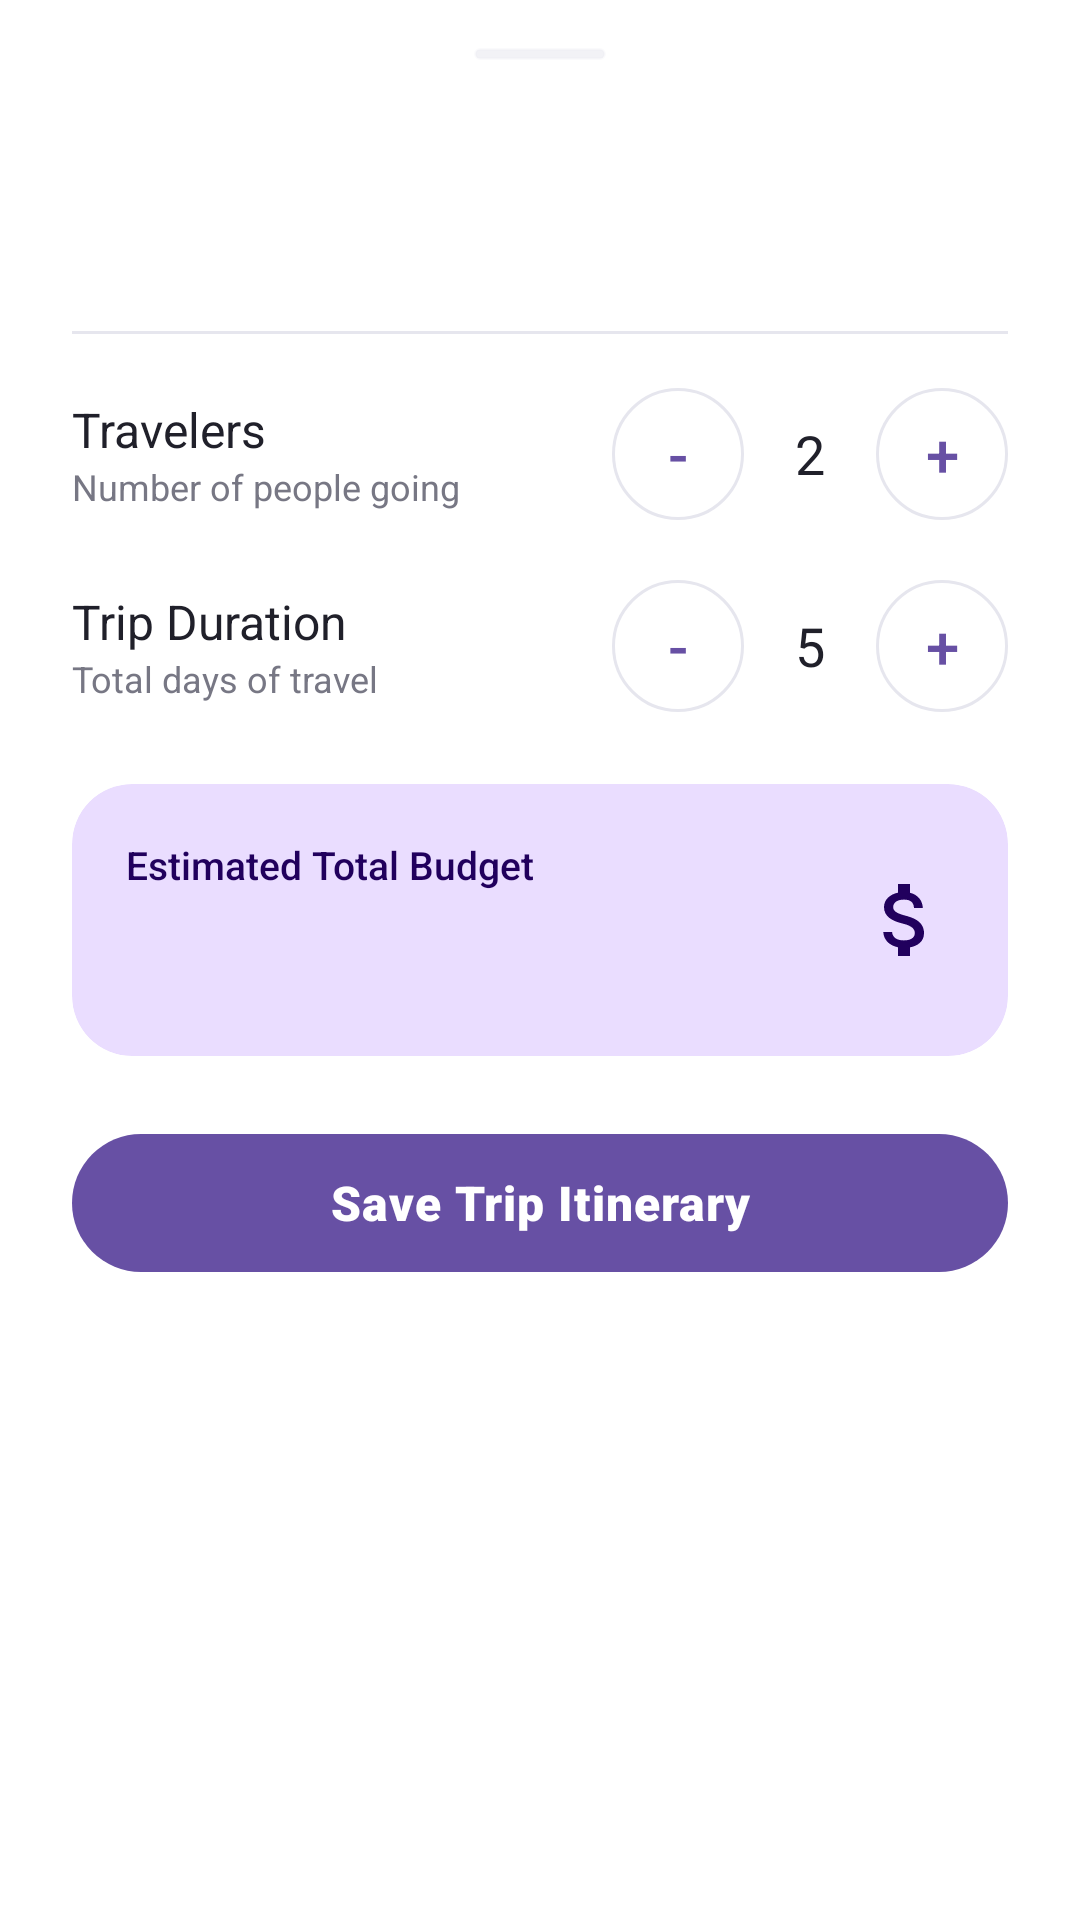

This screen was rendered from an Android layout file. Write that file and the resources it references.
<!-- AndroidManifest.xml: application theme Theme.TravelVista -->
<!-- res/layout/bottom_sheet_plan_trip.xml -->
<?xml version="1.0" encoding="utf-8"?>
<LinearLayout xmlns:android="http://schemas.android.com/apk/res/android"
    xmlns:app="http://schemas.android.com/apk/res-auto"
    xmlns:tools="http://schemas.android.com/tools"
    android:layout_width="match_parent"
    android:layout_height="wrap_content"
    android:background="?attr/colorSurface"
    android:orientation="vertical"
    android:paddingStart="24dp"
    android:paddingTop="16dp"
    android:paddingEnd="24dp"
    android:paddingBottom="32dp">

    
    <View
        android:layout_width="44dp"
        android:layout_height="4dp"
        android:layout_gravity="center_horizontal"
        android:layout_marginBottom="20dp"
        android:background="@drawable/bg_badge_rounded"
        android:backgroundTint="?attr/colorOutline" />

    <TextView
        android:id="@+id/tv_sheet_title"
        android:layout_width="match_parent"
        android:layout_height="wrap_content"
        android:fontFamily="sans-serif-black"
        android:letterSpacing="-0.01"
        android:textColor="?attr/colorOnSurface"
        android:textSize="22sp"
        tools:text="Plan Your Trip to Santorini" />

    <TextView
        android:id="@+id/tv_sheet_subtitle"
        android:layout_width="match_parent"
        android:layout_height="wrap_content"
        android:layout_marginTop="4dp"
        android:fontFamily="sans-serif-medium"
        android:textColor="?attr/colorOnSurfaceVariant"
        android:textSize="14sp"
        tools:text="Daily estimate: $180 per traveler" />

    <View
        android:layout_width="match_parent"
        android:layout_height="1dp"
        android:layout_marginTop="18dp"
        android:layout_marginBottom="18dp"
        android:background="?attr/colorOutline" />

    
    <LinearLayout
        android:layout_width="match_parent"
        android:layout_height="wrap_content"
        android:gravity="center_vertical"
        android:orientation="horizontal">

        <LinearLayout
            android:layout_width="0dp"
            android:layout_height="wrap_content"
            android:layout_weight="1"
            android:orientation="vertical">

            <TextView
                android:layout_width="wrap_content"
                android:layout_height="wrap_content"
                android:fontFamily="sans-serif-bold"
                android:text="Travelers"
                android:textColor="?attr/colorOnSurface"
                android:textSize="16sp" />

            <TextView
                android:layout_width="wrap_content"
                android:layout_height="wrap_content"
                android:fontFamily="sans-serif"
                android:text="Number of people going"
                android:textColor="?attr/colorOnSurfaceVariant"
                android:textSize="12sp" />
        </LinearLayout>

        <com.google.android.material.button.MaterialButton
            android:id="@+id/btn_minus_travelers"
            style="@style/Widget.Material3.Button.OutlinedButton"
            android:layout_width="44dp"
            android:layout_height="44dp"
            android:insetLeft="0dp"
            android:insetTop="0dp"
            android:insetRight="0dp"
            android:insetBottom="0dp"
            android:padding="0dp"
            android:text="-"
            android:textSize="20sp"
            app:cornerRadius="22dp"
            app:strokeColor="?attr/colorOutline" />

        <TextView
            android:id="@+id/tv_travelers_count"
            android:layout_width="44dp"
            android:layout_height="wrap_content"
            android:fontFamily="sans-serif-bold"
            android:gravity="center"
            android:text="2"
            android:textColor="?attr/colorOnSurface"
            android:textSize="18sp" />

        <com.google.android.material.button.MaterialButton
            android:id="@+id/btn_plus_travelers"
            style="@style/Widget.Material3.Button.OutlinedButton"
            android:layout_width="44dp"
            android:layout_height="44dp"
            android:insetLeft="0dp"
            android:insetTop="0dp"
            android:insetRight="0dp"
            android:insetBottom="0dp"
            android:padding="0dp"
            android:text="+"
            android:textSize="20sp"
            app:cornerRadius="22dp"
            app:strokeColor="?attr/colorOutline" />
    </LinearLayout>

    
    <LinearLayout
        android:layout_width="match_parent"
        android:layout_height="wrap_content"
        android:layout_marginTop="20dp"
        android:gravity="center_vertical"
        android:orientation="horizontal">

        <LinearLayout
            android:layout_width="0dp"
            android:layout_height="wrap_content"
            android:layout_weight="1"
            android:orientation="vertical">

            <TextView
                android:layout_width="wrap_content"
                android:layout_height="wrap_content"
                android:fontFamily="sans-serif-bold"
                android:text="Trip Duration"
                android:textColor="?attr/colorOnSurface"
                android:textSize="16sp" />

            <TextView
                android:layout_width="wrap_content"
                android:layout_height="wrap_content"
                android:fontFamily="sans-serif"
                android:text="Total days of travel"
                android:textColor="?attr/colorOnSurfaceVariant"
                android:textSize="12sp" />
        </LinearLayout>

        <com.google.android.material.button.MaterialButton
            android:id="@+id/btn_minus_days"
            style="@style/Widget.Material3.Button.OutlinedButton"
            android:layout_width="44dp"
            android:layout_height="44dp"
            android:insetLeft="0dp"
            android:insetTop="0dp"
            android:insetRight="0dp"
            android:insetBottom="0dp"
            android:padding="0dp"
            android:text="-"
            android:textSize="20sp"
            app:cornerRadius="22dp"
            app:strokeColor="?attr/colorOutline" />

        <TextView
            android:id="@+id/tv_days_count"
            android:layout_width="44dp"
            android:layout_height="wrap_content"
            android:fontFamily="sans-serif-bold"
            android:gravity="center"
            android:text="5"
            android:textColor="?attr/colorOnSurface"
            android:textSize="18sp" />

        <com.google.android.material.button.MaterialButton
            android:id="@+id/btn_plus_days"
            style="@style/Widget.Material3.Button.OutlinedButton"
            android:layout_width="44dp"
            android:layout_height="44dp"
            android:insetLeft="0dp"
            android:insetTop="0dp"
            android:insetRight="0dp"
            android:insetBottom="0dp"
            android:padding="0dp"
            android:text="+"
            android:textSize="20sp"
            app:cornerRadius="22dp"
            app:strokeColor="?attr/colorOutline" />
    </LinearLayout>

    
    <com.google.android.material.card.MaterialCardView
        android:layout_width="match_parent"
        android:layout_height="wrap_content"
        android:layout_marginTop="24dp"
        app:cardBackgroundColor="?attr/colorPrimaryContainer"
        app:cardCornerRadius="@dimen/card_corner_radius"
        app:cardElevation="0dp"
        app:strokeWidth="0dp">

        <LinearLayout
            android:layout_width="match_parent"
            android:layout_height="wrap_content"
            android:gravity="center_vertical"
            android:orientation="horizontal"
            android:padding="18dp">

            <LinearLayout
                android:layout_width="0dp"
                android:layout_height="wrap_content"
                android:layout_weight="1"
                android:orientation="vertical">

                <TextView
                    android:layout_width="wrap_content"
                    android:layout_height="wrap_content"
                    android:fontFamily="sans-serif-medium"
                    android:text="Estimated Total Budget"
                    android:textColor="?attr/colorOnPrimaryContainer"
                    android:textSize="13sp" />

                <TextView
                    android:id="@+id/tv_total_cost"
                    android:layout_width="wrap_content"
                    android:layout_height="wrap_content"
                    android:layout_marginTop="2dp"
                    android:fontFamily="sans-serif-black"
                    android:textColor="?attr/colorOnPrimaryContainer"
                    android:textSize="26sp"
                    tools:text="$1,800" />
            </LinearLayout>

            <ImageView
                android:layout_width="32dp"
                android:layout_height="32dp"
                android:contentDescription="@null"
                android:src="@drawable/ic_dollar"
                app:tint="?attr/colorOnPrimaryContainer" />
        </LinearLayout>
    </com.google.android.material.card.MaterialCardView>

    
    <com.google.android.material.button.MaterialButton
        android:id="@+id/btn_confirm_plan"
        android:layout_width="match_parent"
        android:layout_height="54dp"
        android:layout_marginTop="22dp"
        android:fontFamily="sans-serif-black"
        android:letterSpacing="0.02"
        android:text="Save Trip Itinerary"
        android:textSize="16sp"
        app:cornerRadius="27dp" />

</LinearLayout>
<!-- resources referenced by this layout -->
<resources>
  <dimen name="card_corner_radius">20dp</dimen>
  <!-- drawable bg_badge_rounded (drawable) -->
  <?xml version="1.0" encoding="utf-8"?>
  <shape xmlns:android="http://schemas.android.com/apk/res/android"
      android:shape="rectangle">
      <corners android:radius="100dp" />
      <solid android:color="#80121218" />
      <stroke
          android:width="1dp"
          android:color="#33FFFFFF" />
  </shape>
  <!-- drawable ic_dollar (drawable) -->
  <?xml version="1.0" encoding="utf-8"?>
  <vector xmlns:android="http://schemas.android.com/apk/res/android"
      android:width="24dp"
      android:height="24dp"
      android:viewportWidth="24"
      android:viewportHeight="24">
      <path
          android:fillColor="?attr/colorPrimary"
          android:pathData="M11.8,10.9c-2.27,-.59 -3,-1.2 -3,-2.15 0,-1.09 1.01,-1.85 2.7,-1.85 1.78,0 2.44,.85 2.5,2.1h2.21c-.07,-1.72 -1.12,-3.3 -3.21,-3.81V3h-3v2.16c-1.94,.42 -3.5,1.68 -3.5,3.61 0,2.31 1.91,3.46 4.7,4.13 2.5,.6 3,1.48 3,2.41 0,.69 -.49,1.79 -2.7,1.79 -2.06,0 -2.87,-.92 -2.98,-2.1h-2.2c.12,2.19 1.76,3.42 3.68,3.83V21h3v-2.15c1.95,-.37 3.5,-1.5 3.5,-3.55 0,-2.84 -2.43,-3.81 -4.7,-4.4z" />
  </vector>
  <style name="Theme.TravelVista" parent="Theme.Material3.DayNight.NoActionBar">
          
          <item name="colorPrimary">@color/primary</item>
          <item name="colorOnPrimary">@color/on_primary</item>
          <item name="colorPrimaryContainer">@color/primary_container</item>
          <item name="colorOnPrimaryContainer">@color/on_primary_container</item>
  
          
          <item name="colorSecondary">@color/secondary</item>
          <item name="colorOnSecondary">@color/on_secondary</item>
          <item name="colorSecondaryContainer">@color/secondary_container</item>
          <item name="colorOnSecondaryContainer">@color/on_secondary_container</item>
  
          
          <item name="colorTertiary">@color/tertiary</item>
          <item name="colorOnTertiary">@color/on_tertiary</item>
          <item name="colorTertiaryContainer">@color/tertiary_container</item>
          <item name="colorOnTertiaryContainer">@color/on_tertiary_container</item>
  
          
          <item name="android:colorBackground">@color/background</item>
          <item name="colorOnBackground">@color/on_background</item>
          <item name="colorSurface">@color/surface</item>
          <item name="colorOnSurface">@color/on_surface</item>
          <item name="colorSurfaceVariant">@color/surface_variant</item>
          <item name="colorOnSurfaceVariant">@color/on_surface_variant</item>
          <item name="colorOutline">@color/outline</item>
  
          
          <item name="android:statusBarColor">@android:color/transparent</item>
          <item name="android:navigationBarColor">@color/surface</item>
          <item name="android:windowLightStatusBar">true</item>
      </style>
  <color name="primary">#6750A4</color>
  <color name="on_primary">#FFFFFF</color>
  <color name="primary_container">#EADDFF</color>
  <color name="on_primary_container">#21005D</color>
  <color name="secondary">#9B87F5</color>
  <color name="on_secondary">#FFFFFF</color>
  <color name="secondary_container">#EDE9FE</color>
  <color name="on_secondary_container">#3B0764</color>
  <color name="tertiary">#0D9488</color>
  <color name="on_tertiary">#FFFFFF</color>
  <color name="tertiary_container">#CCFBF1</color>
  <color name="on_tertiary_container">#115E59</color>
  <color name="background">#F7F7FA</color>
  <color name="on_background">#20202A</color>
  <color name="surface">#FFFFFF</color>
  <color name="on_surface">#20202A</color>
  <color name="surface_variant">#F0F0F6</color>
  <color name="on_surface_variant">#777784</color>
  <color name="outline">#E6E6EE</color>
</resources>
